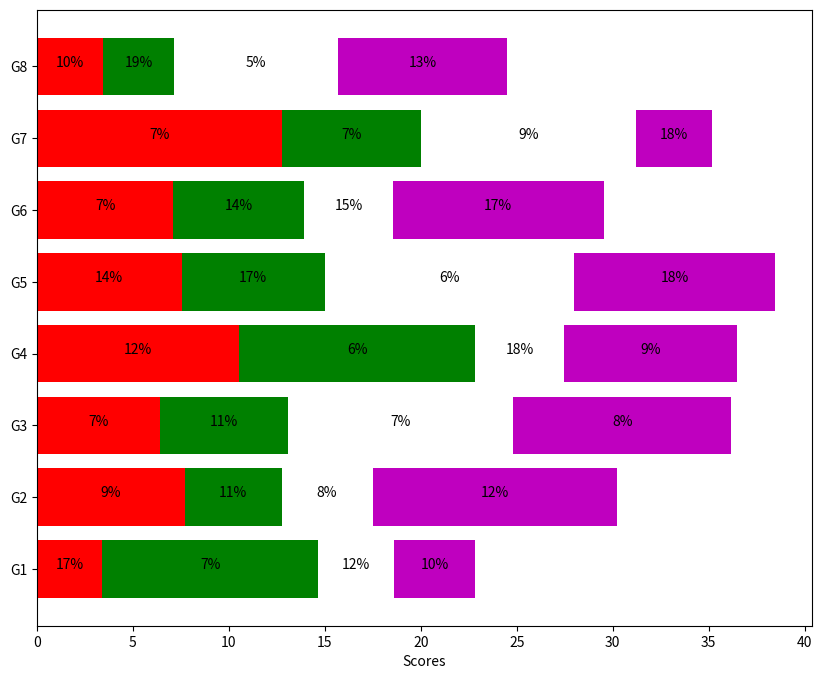

Source code (Python):
import numpy as np
import matplotlib.pyplot as plt

people = ('G1','G2','G3','G4','G5','G6','G7','G8')
segments = 4

# multi-dimensional data 
data = [[  3.40022085,   7.70632498,   6.4097905,   10.51648577,   7.5330039,
    7.1123587,   12.77792868,   3.44773477],
 [ 11.24811149,   5.03778215,   6.65808464,  12.32220677,   7.45964195,
    6.79685302,   7.24578743,   3.69371847],
 [  3.94253354,   4.74763549,  11.73529246,   4.6465543,   12.9952182,
    4.63832778,  11.16849999,   8.56883433],
 [  4.24409799,  12.71746612,  11.3772169,    9.00514257,  10.47084185,
   10.97567589,   3.98287652,   8.80552122]]
percentages = (np.random.randint(5,20, (len(people), segments)))
y_pos = np.arange(len(people))

fig = plt.figure(figsize=(10,8))
ax = fig.add_subplot(111)

colors ='rgwm'
patch_handles = []
# left alignment of data starts at zero
left = np.zeros(len(people)) 
for i, d in enumerate(data):
    patch_handles.append(ax.barh(y_pos, d, 
      color=colors[i%len(colors)], align='center', 
      left=left))
    left += d

# search all of the bar segments and annotate
for j in range(len(patch_handles)):
    for i, patch in enumerate(patch_handles[j].get_children()):
        bl = patch.get_xy()
        x = 0.5*patch.get_width() + bl[0]
        y = 0.5*patch.get_height() + bl[1]
        ax.text(x,y, "%d%%" % (percentages[i,j]), ha='center')

ax.set_yticks(y_pos)
ax.set_yticklabels(people)
ax.set_xlabel('Scores')
#plt.show()
